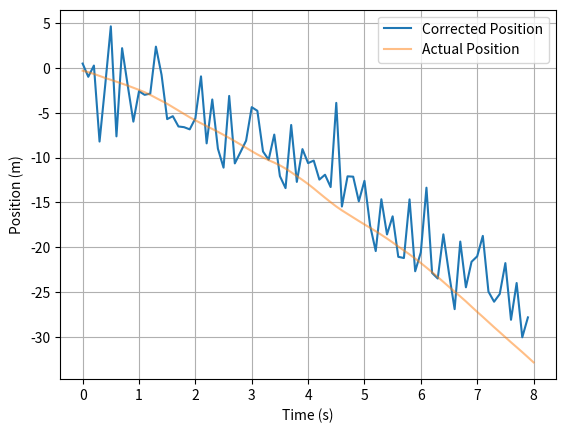

Reproduce this figure in Python.
import numpy as np
import matplotlib.pyplot as plt

class KalmanFilter:
    def __init__(self, A, G, C, Q, R, P0, initial_state):
        self.A = A
        self.G = G
        self.C = C
        self.Q = Q
        self.R = R
        self.sigma_pred = P0
        self.z_pred = initial_state

    def state_update(self, z):
        w = np.random.normal(0, np.sqrt(self.Q))
        z_next = self.A @ z + w * self.G
        return z_next.reshape(-1, 1)

    def output(self, z):
        v = np.random.normal(0, np.sqrt(self.R))
        y = self.C @ z + v
        return y

    def measurement_update(self, y, z_pred, sigma_pred):
        F = self.C @ sigma_pred @ self.C.T + self.R
        output_error = y - self.C @ z_pred
        K = sigma_pred @ self.C.T @ np.linalg.inv(F)
        z_corrected = z_pred + K @ output_error
        sigma_corrected = sigma_pred - K @ self.C @ sigma_pred
        return z_corrected, sigma_corrected

    def time_update(self, z_meas_update, sigma_meas_update):
        z_predicted = self.A @ z_meas_update
        sigma_predicted = self.A @ sigma_meas_update @ self.A.T + self.Q * (self.G @ self.G.T)
        return z_predicted, sigma_predicted

# Define system matrices and initial conditions
t_sampling = 0.1
A = np.array([[1, t_sampling], [0, 1]])
G = np.array([[0.5 * t_sampling**2], [t_sampling]])
C = np.array([[1, 0]])
P0 = np.array([[100, 0], [0, 10]])
Q = 8  # variance of process noise
R = 15  # variance of measurement noise
initial_state = np.array([[0], [0]])

kf = KalmanFilter(A, G, C, Q, R, P0, initial_state)

# Simulation parameters
t_sim = 80
z_actual_cache = np.zeros((t_sim + 1, 2))
z_corr_cache = np.zeros((t_sim, 2))
z_pred_cache = np.zeros((t_sim + 1, 2))
sigma_pred_cache = np.zeros((2, 2, t_sim + 1))  # 3D array to hold covariance matrices over time

z_actual = np.random.multivariate_normal(initial_state.flatten(), P0).reshape(-1, 1)
z_actual_cache[0, :] = z_actual.T

for t in range(t_sim):
    # Output measurement
    y = kf.output(z_actual)

    # Measurement update
    z_corr, sigma_corr = kf.measurement_update(y, kf.z_pred, kf.sigma_pred)
    z_corr_cache[t, :] = z_corr.T

    # Time update
    z_pred, sigma_pred = kf.time_update(z_corr, sigma_corr)
    z_pred_cache[t + 1, :] = z_pred.T
    sigma_pred_cache[:, :, t + 1] = sigma_pred

    # State update
    z_actual = kf.state_update(z_actual)
    z_actual_cache[t + 1, :] = z_actual.T

# Plotting
time_scale = np.arange(t_sim + 1) * t_sampling
plt.plot(time_scale[:-1], z_corr_cache[:, 0], label="Corrected Position")
plt.plot(time_scale, z_actual_cache[:, 0], label="Actual Position", alpha=0.5)
plt.xlabel("Time (s)")
plt.ylabel("Position (m)")
plt.grid()
plt.legend()
plt.show()
